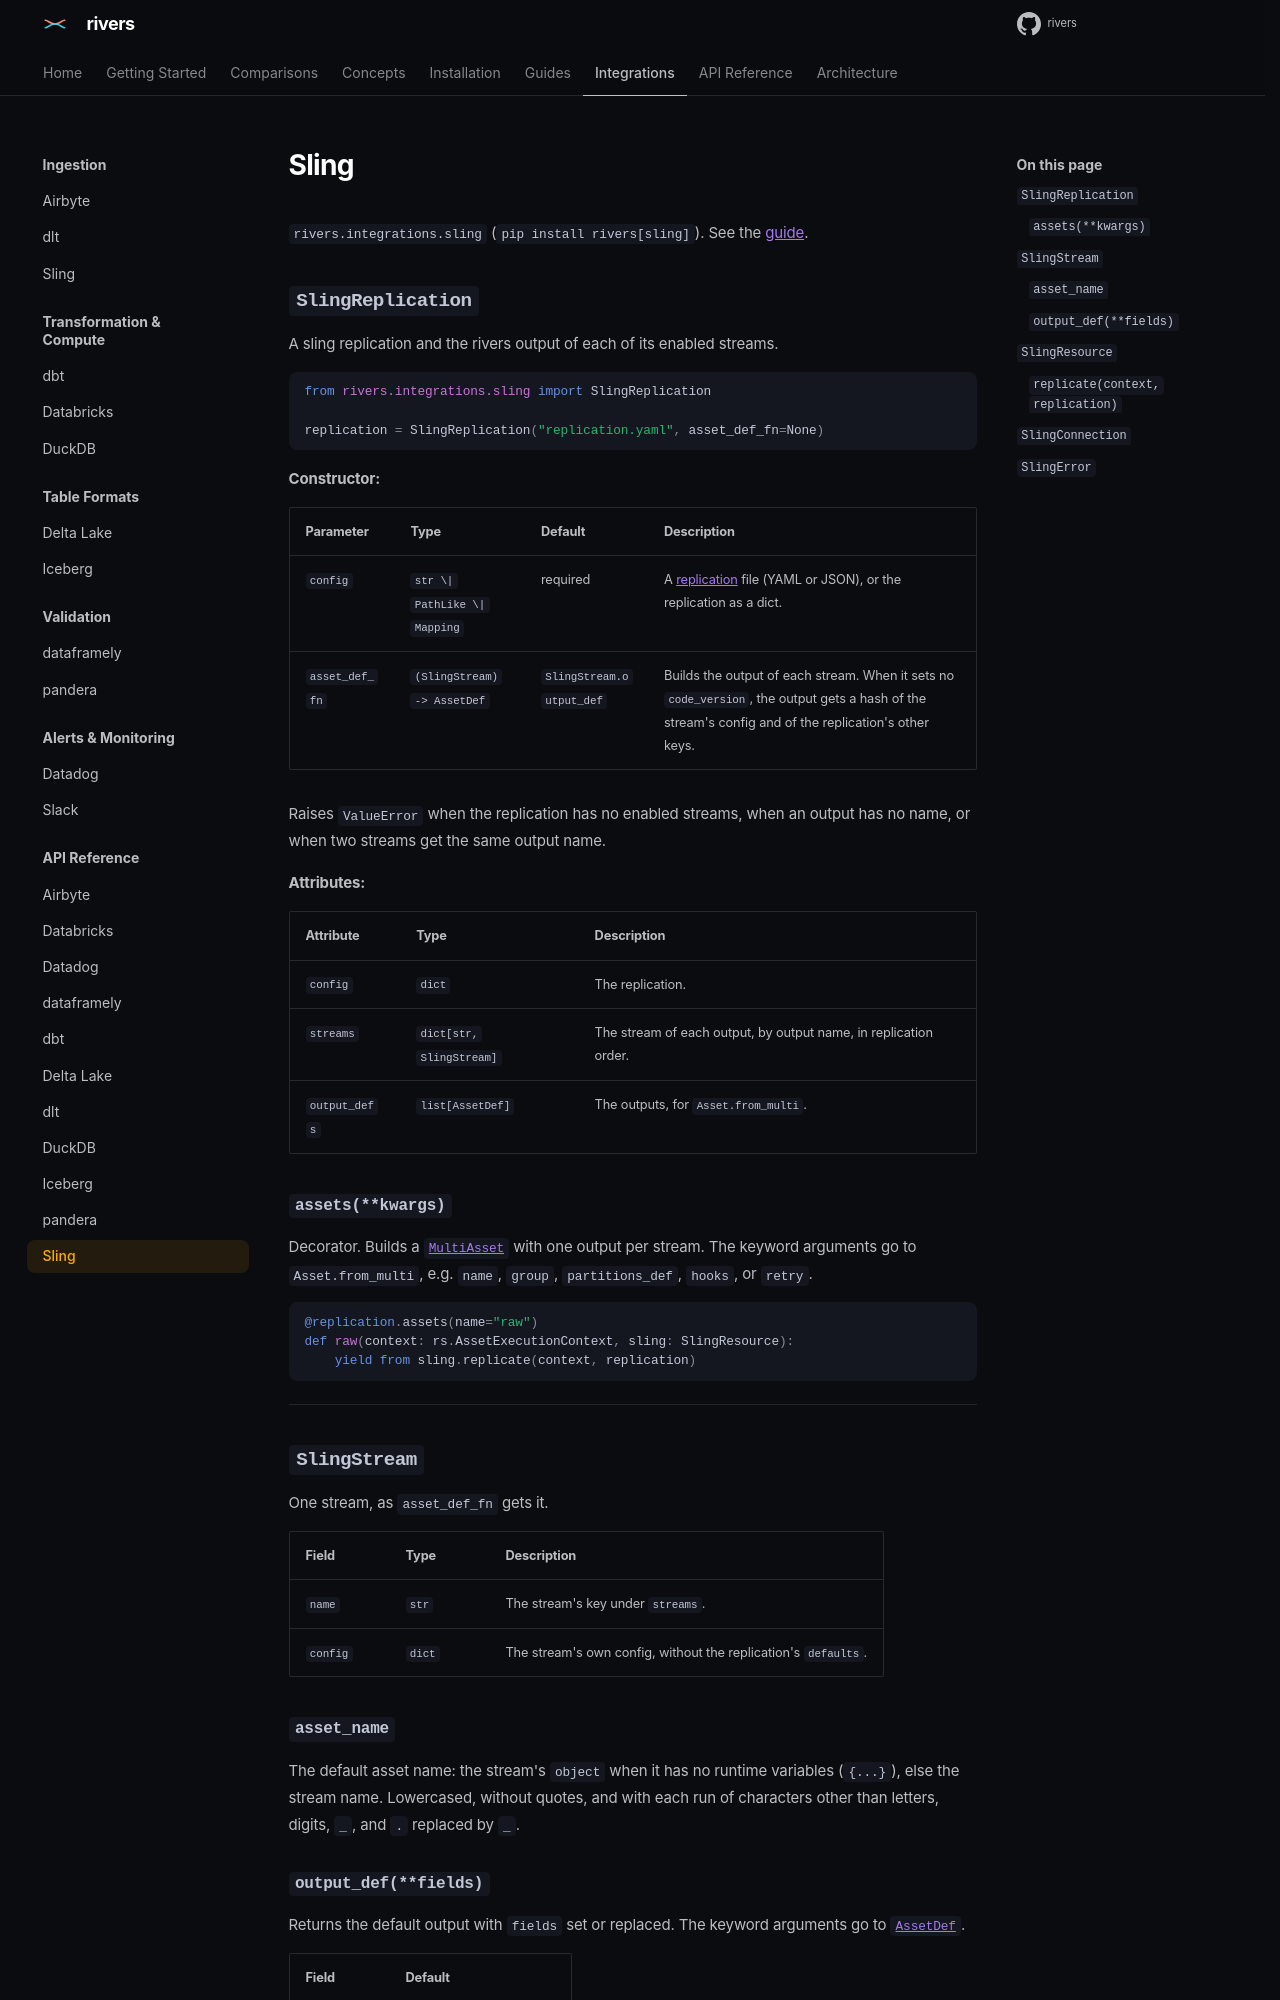

repository: ion-elgreco/rivers · page: docs/0.7.1/api-reference/sling/index.html · generator: mkdocs

# Sling

`rivers.integrations.sling` (`pip install rivers[sling]`). See the [guide](../guides/sling.md).

## `SlingReplication`

A sling replication and the rivers output of each of its enabled streams.

```python
from rivers.integrations.sling import SlingReplication

replication = SlingReplication("replication.yaml", asset_def_fn=None)
```

**Constructor:**

| Parameter | Type | Default | Description |
|-----------|------|---------|-------------|
| `config` | `str \| PathLike \| Mapping` | required | A [replication](https://docs.slingdata.io/concepts/replication) file (YAML or JSON), or the replication as a dict. |
| `asset_def_fn` | `(SlingStream) -> AssetDef` | `SlingStream.output_def` | Builds the output of each stream. When it sets no `code_version`, the output gets a hash of the stream's config and of the replication's other keys. |

Raises `ValueError` when the replication has no enabled streams, when an output has no name, or when two streams get the same output name.

**Attributes:**

| Attribute | Type | Description |
|-----------|------|-------------|
| `config` | `dict` | The replication. |
| `streams` | `dict[str, SlingStream]` | The stream of each output, by output name, in replication order. |
| `output_defs` | `list[AssetDef]` | The outputs, for `Asset.from_multi`. |

### `assets(**kwargs)`

Decorator. Builds a [`MultiAsset`](assets.md) with one output per stream. The keyword arguments go to `Asset.from_multi`, e.g. `name`, `group`, `partitions_def`, `hooks`, or `retry`.

```python
@replication.assets(name="raw")
def raw(context: rs.AssetExecutionContext, sling: SlingResource):
    yield from sling.replicate(context, replication)
```

---

## `SlingStream`

One stream, as `asset_def_fn` gets it.

| Field | Type | Description |
|-------|------|-------------|
| `name` | `str` | The stream's key under `streams`. |
| `config` | `dict` | The stream's own config, without the replication's `defaults`. |

### `asset_name`

The default asset name: the stream's `object` when it has no runtime variables (`{...}`), else the stream name. Lowercased, without quotes, and with each run of characters other than letters, digits, `_`, and `.` replaced by `_`.
